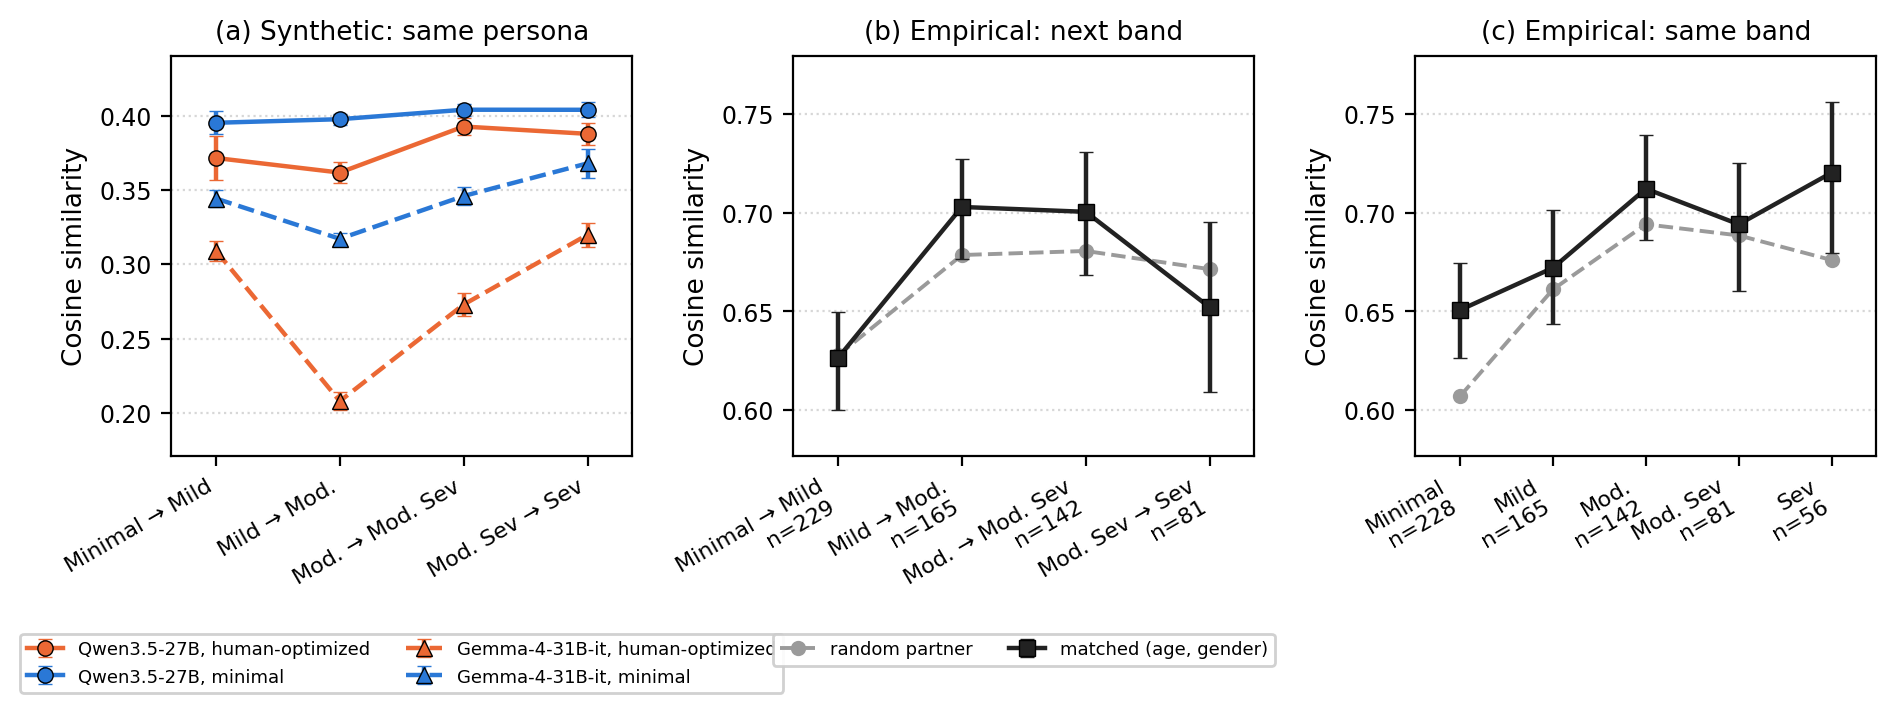

The data file committed next to this chart (first rows):
source, step, cos, err, ci_lo, ci_hi, n
synthetic Qwen3.5-27B human-opt., Minimal → Mild, 0.3714, 0.01465, , , 
synthetic Qwen3.5-27B human-opt., Mild → Mod., 0.3616, 0.007217, , , 
synthetic Qwen3.5-27B human-opt., Mod. → Mod. Sev, 0.3926, 0.005993, , , 
synthetic Qwen3.5-27B human-opt., Mod. Sev → Sev, 0.3877, 0.007313, , , 
synthetic Qwen3.5-27B minimal, Minimal → Mild, 0.3951, 0.00783, , , 
synthetic Qwen3.5-27B minimal, Mild → Mod., 0.3975, 0.003572, , , 
synthetic Qwen3.5-27B minimal, Mod. → Mod. Sev, 0.4039, 0.004149, , , 
synthetic Qwen3.5-27B minimal, Mod. Sev → Sev, 0.4039, 0.005148, , , 
synthetic Gemma-4-31B-it human-opt., Minimal → Mild, 0.3091, 0.006653, , , 
synthetic Gemma-4-31B-it human-opt., Mild → Mod., 0.2079, 0.006034, , , 
synthetic Gemma-4-31B-it human-opt., Mod. → Mod. Sev, 0.2729, 0.007629, , , 
synthetic Gemma-4-31B-it human-opt., Mod. Sev → Sev, 0.3198, 0.008053, , , 
synthetic Gemma-4-31B-it minimal, Minimal → Mild, 0.3442, 0.005902, , , 
synthetic Gemma-4-31B-it minimal, Mild → Mod., 0.3171, 0.003693, , , 
synthetic Gemma-4-31B-it minimal, Mod. → Mod. Sev, 0.3459, 0.005872, , , 
synthetic Gemma-4-31B-it minimal, Mod. Sev → Sev, 0.3678, 0.009723, , , 
empirical matched, Minimal → Mild, 0.6264, , 0.5999, 0.6499, 229.0
empirical matched, Mild → Mod., 0.7028, , 0.6766, 0.7274, 165.0
empirical matched, Mod. → Mod. Sev, 0.7004, , 0.6682, 0.7307, 142.0
empirical matched, Mod. Sev → Sev, 0.652, , 0.6091, 0.6953, 81.0
empirical random, Minimal → Mild, 0.6277, , , , 
empirical random, Mild → Mod., 0.6785, , , , 
empirical random, Mod. → Mod. Sev, 0.6806, , , , 
empirical random, Mod. Sev → Sev, 0.6713, , , , 
empirical within-band matched, Minimal, 0.6507, , 0.6266, 0.6744, 228.0
empirical within-band matched, Mild, 0.672, , 0.6437, 0.7012, 165.0
empirical within-band matched, Moderate, 0.7121, , 0.6861, 0.7395, 142.0
empirical within-band matched, Mod. Severe, 0.6941, , 0.6603, 0.7253, 81.0
empirical within-band matched, Severe, 0.7202, , 0.6797, 0.7559, 56.0
empirical within-band random, Minimal, 0.607, , , , 
empirical within-band random, Mild, 0.6611, , , , 
empirical within-band random, Moderate, 0.6941, , , , 
empirical within-band random, Mod. Severe, 0.6884, , , , 
empirical within-band random, Severe, 0.676, , , , 
